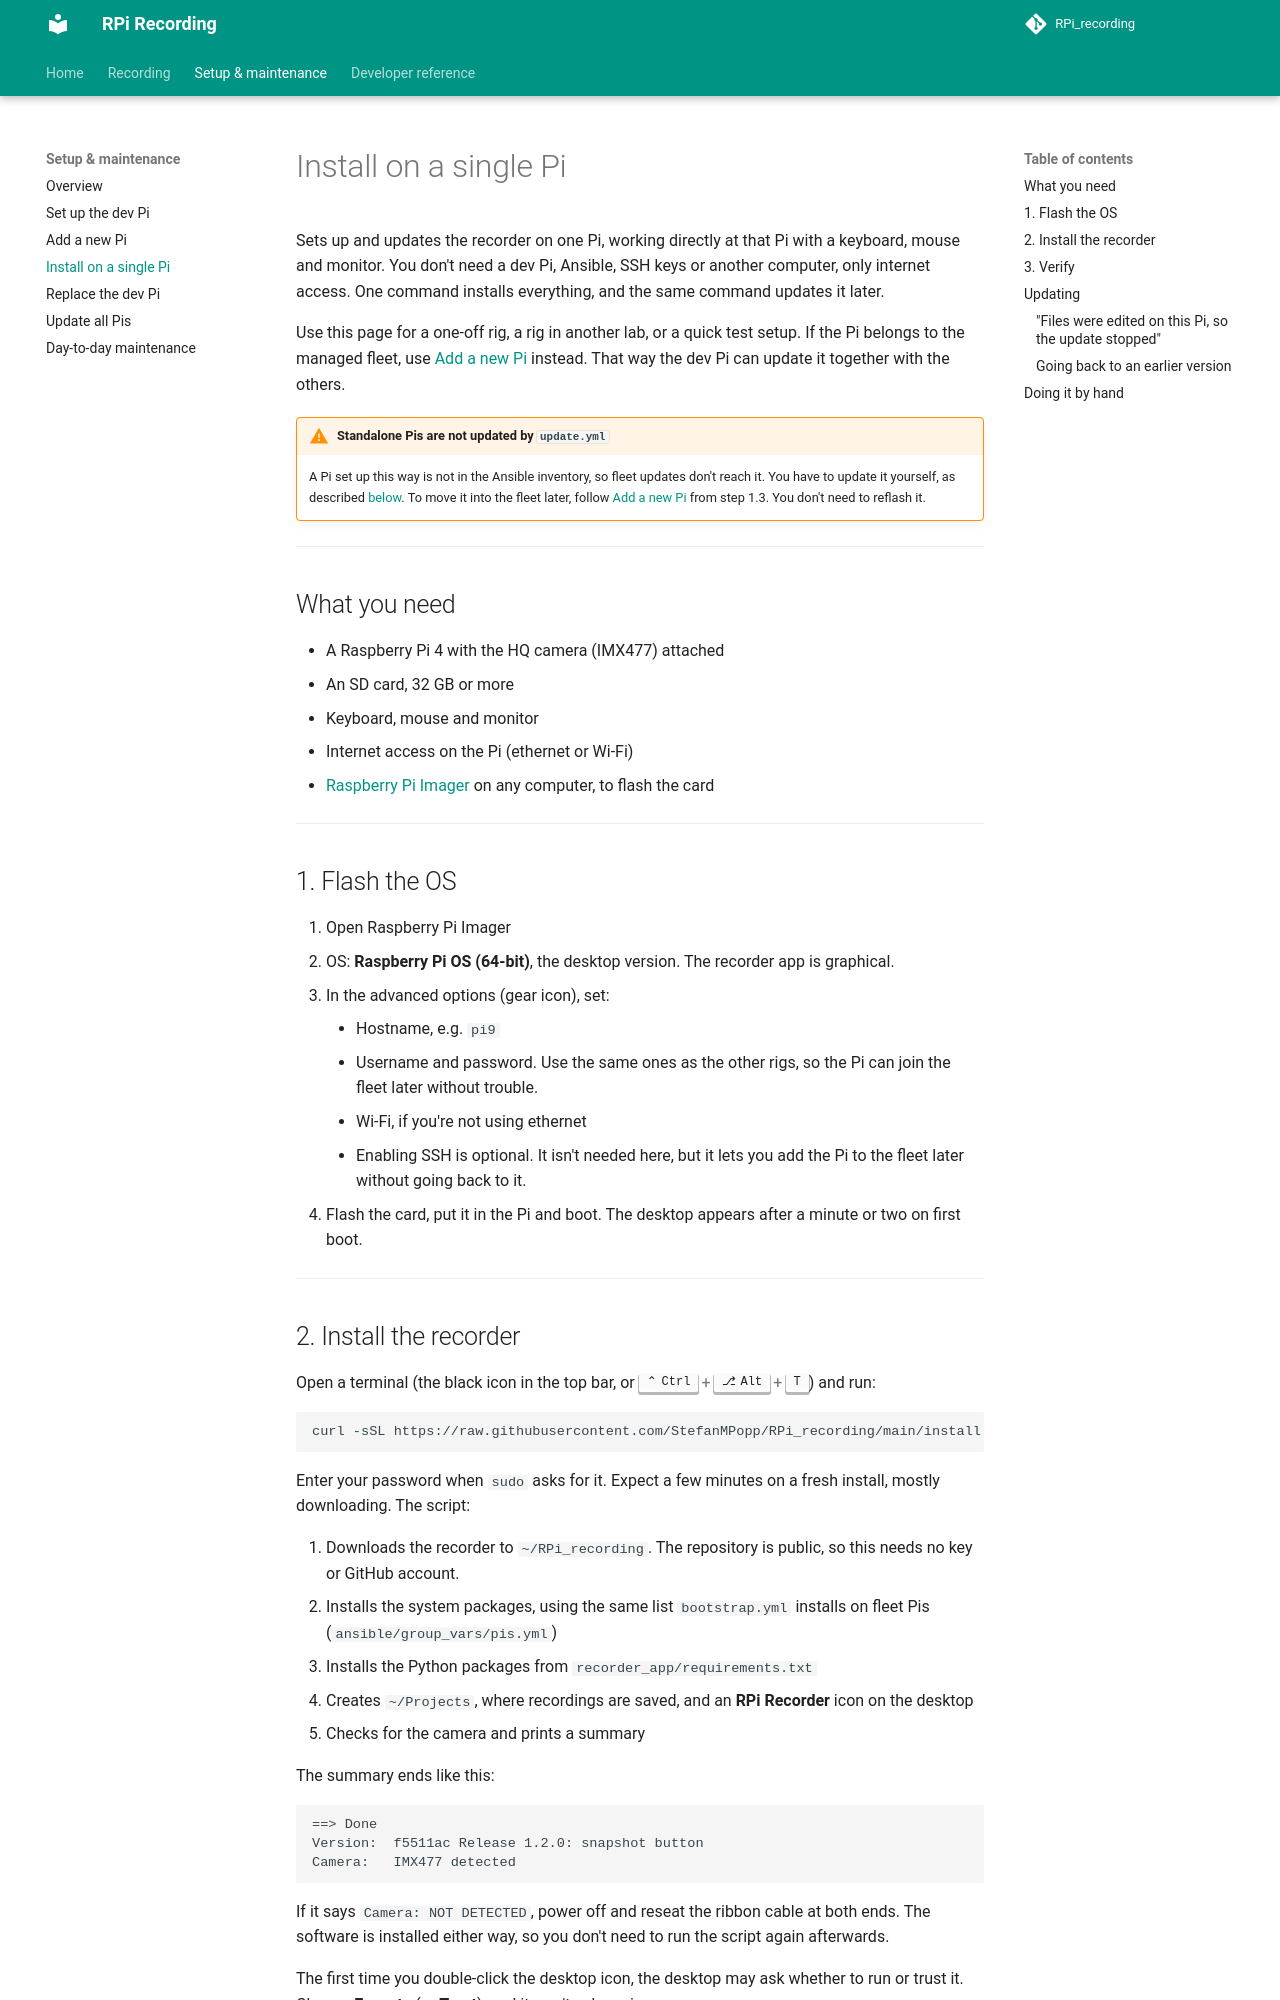

repository: StefanMPopp/RPi_recording · page: setup/standalone_pi/index.html · generator: mkdocs

# Install on a single Pi

Sets up and updates the recorder on one Pi, working directly at that Pi with a
keyboard, mouse and monitor. You don't need a dev Pi, Ansible, SSH keys or
another computer, only internet access. One command installs everything, and
the same command updates it later.

Use this page for a one-off rig, a rig in another lab, or a quick test setup.
If the Pi belongs to the managed fleet, use [Add a new Pi](add_pi.md) instead.
That way the dev Pi can update it together with the others.

!!! warning "Standalone Pis are not updated by `update.yml`"
    A Pi set up this way is not in the Ansible inventory, so fleet updates
    don't reach it. You have to update it yourself, as described
    [below](#updating). To move it into the fleet later, follow
    [Add a new Pi](add_pi.md) from step 1.3. You don't need to reflash it.

---

## What you need

- A Raspberry Pi 4 with the HQ camera (IMX477) attached
- An SD card, 32 GB or more
- Keyboard, mouse and monitor
- Internet access on the Pi (ethernet or Wi-Fi)
- [Raspberry Pi Imager](https://www.raspberrypi.com/software/) on any computer,
  to flash the card

---

## 1. Flash the OS

1. Open Raspberry Pi Imager
2. OS: **Raspberry Pi OS (64-bit)**, the desktop version. The recorder app is
   graphical.
3. In the advanced options (gear icon), set:
     - Hostname, e.g. `pi9`
     - Username and password. Use the same ones as the other rigs, so the
       Pi can join the fleet later without trouble.
     - Wi-Fi, if you're not using ethernet
     - Enabling SSH is optional. It isn't needed here, but it lets you add the
       Pi to the fleet later without going back to it.
4. Flash the card, put it in the Pi and boot. The desktop appears after a minute
   or two on first boot.

---

## 2. Install the recorder

Open a terminal (the black icon in the top bar, or ++ctrl+alt+t++) and run:

```bash
curl -sSL https://raw.githubusercontent.com/StefanMPopp/RPi_recording/main/install.sh | bash
```

Enter your password when `sudo` asks for it. Expect a few minutes on a fresh
install, mostly downloading. The script:

1. Downloads the recorder to `~/RPi_recording`. The repository is public, so
   this needs no key or GitHub account.
2. Installs the system packages, using the same list `bootstrap.yml` installs
   on fleet Pis (`ansible/group_vars/pis.yml`)
3. Installs the Python packages from `recorder_app/requirements.txt`
4. Creates `~/Projects`, where recordings are saved, and an **RPi Recorder**
   icon on the desktop
5. Checks for the camera and prints a summary

The summary ends like this:

```
==> Done
Version:  f5511ac Release 1.2.0: snapshot button
Camera:   IMX477 detected
```

If it says `Camera: NOT DETECTED`, power off and reseat the ribbon cable at
both ends. The software is installed either way, so you don't need to run the
script again afterwards.

The first time you double-click the desktop icon, the desktop may ask whether
to run or trust it. Choose **Execute** (or **Trust**), and it won't ask again.

---
